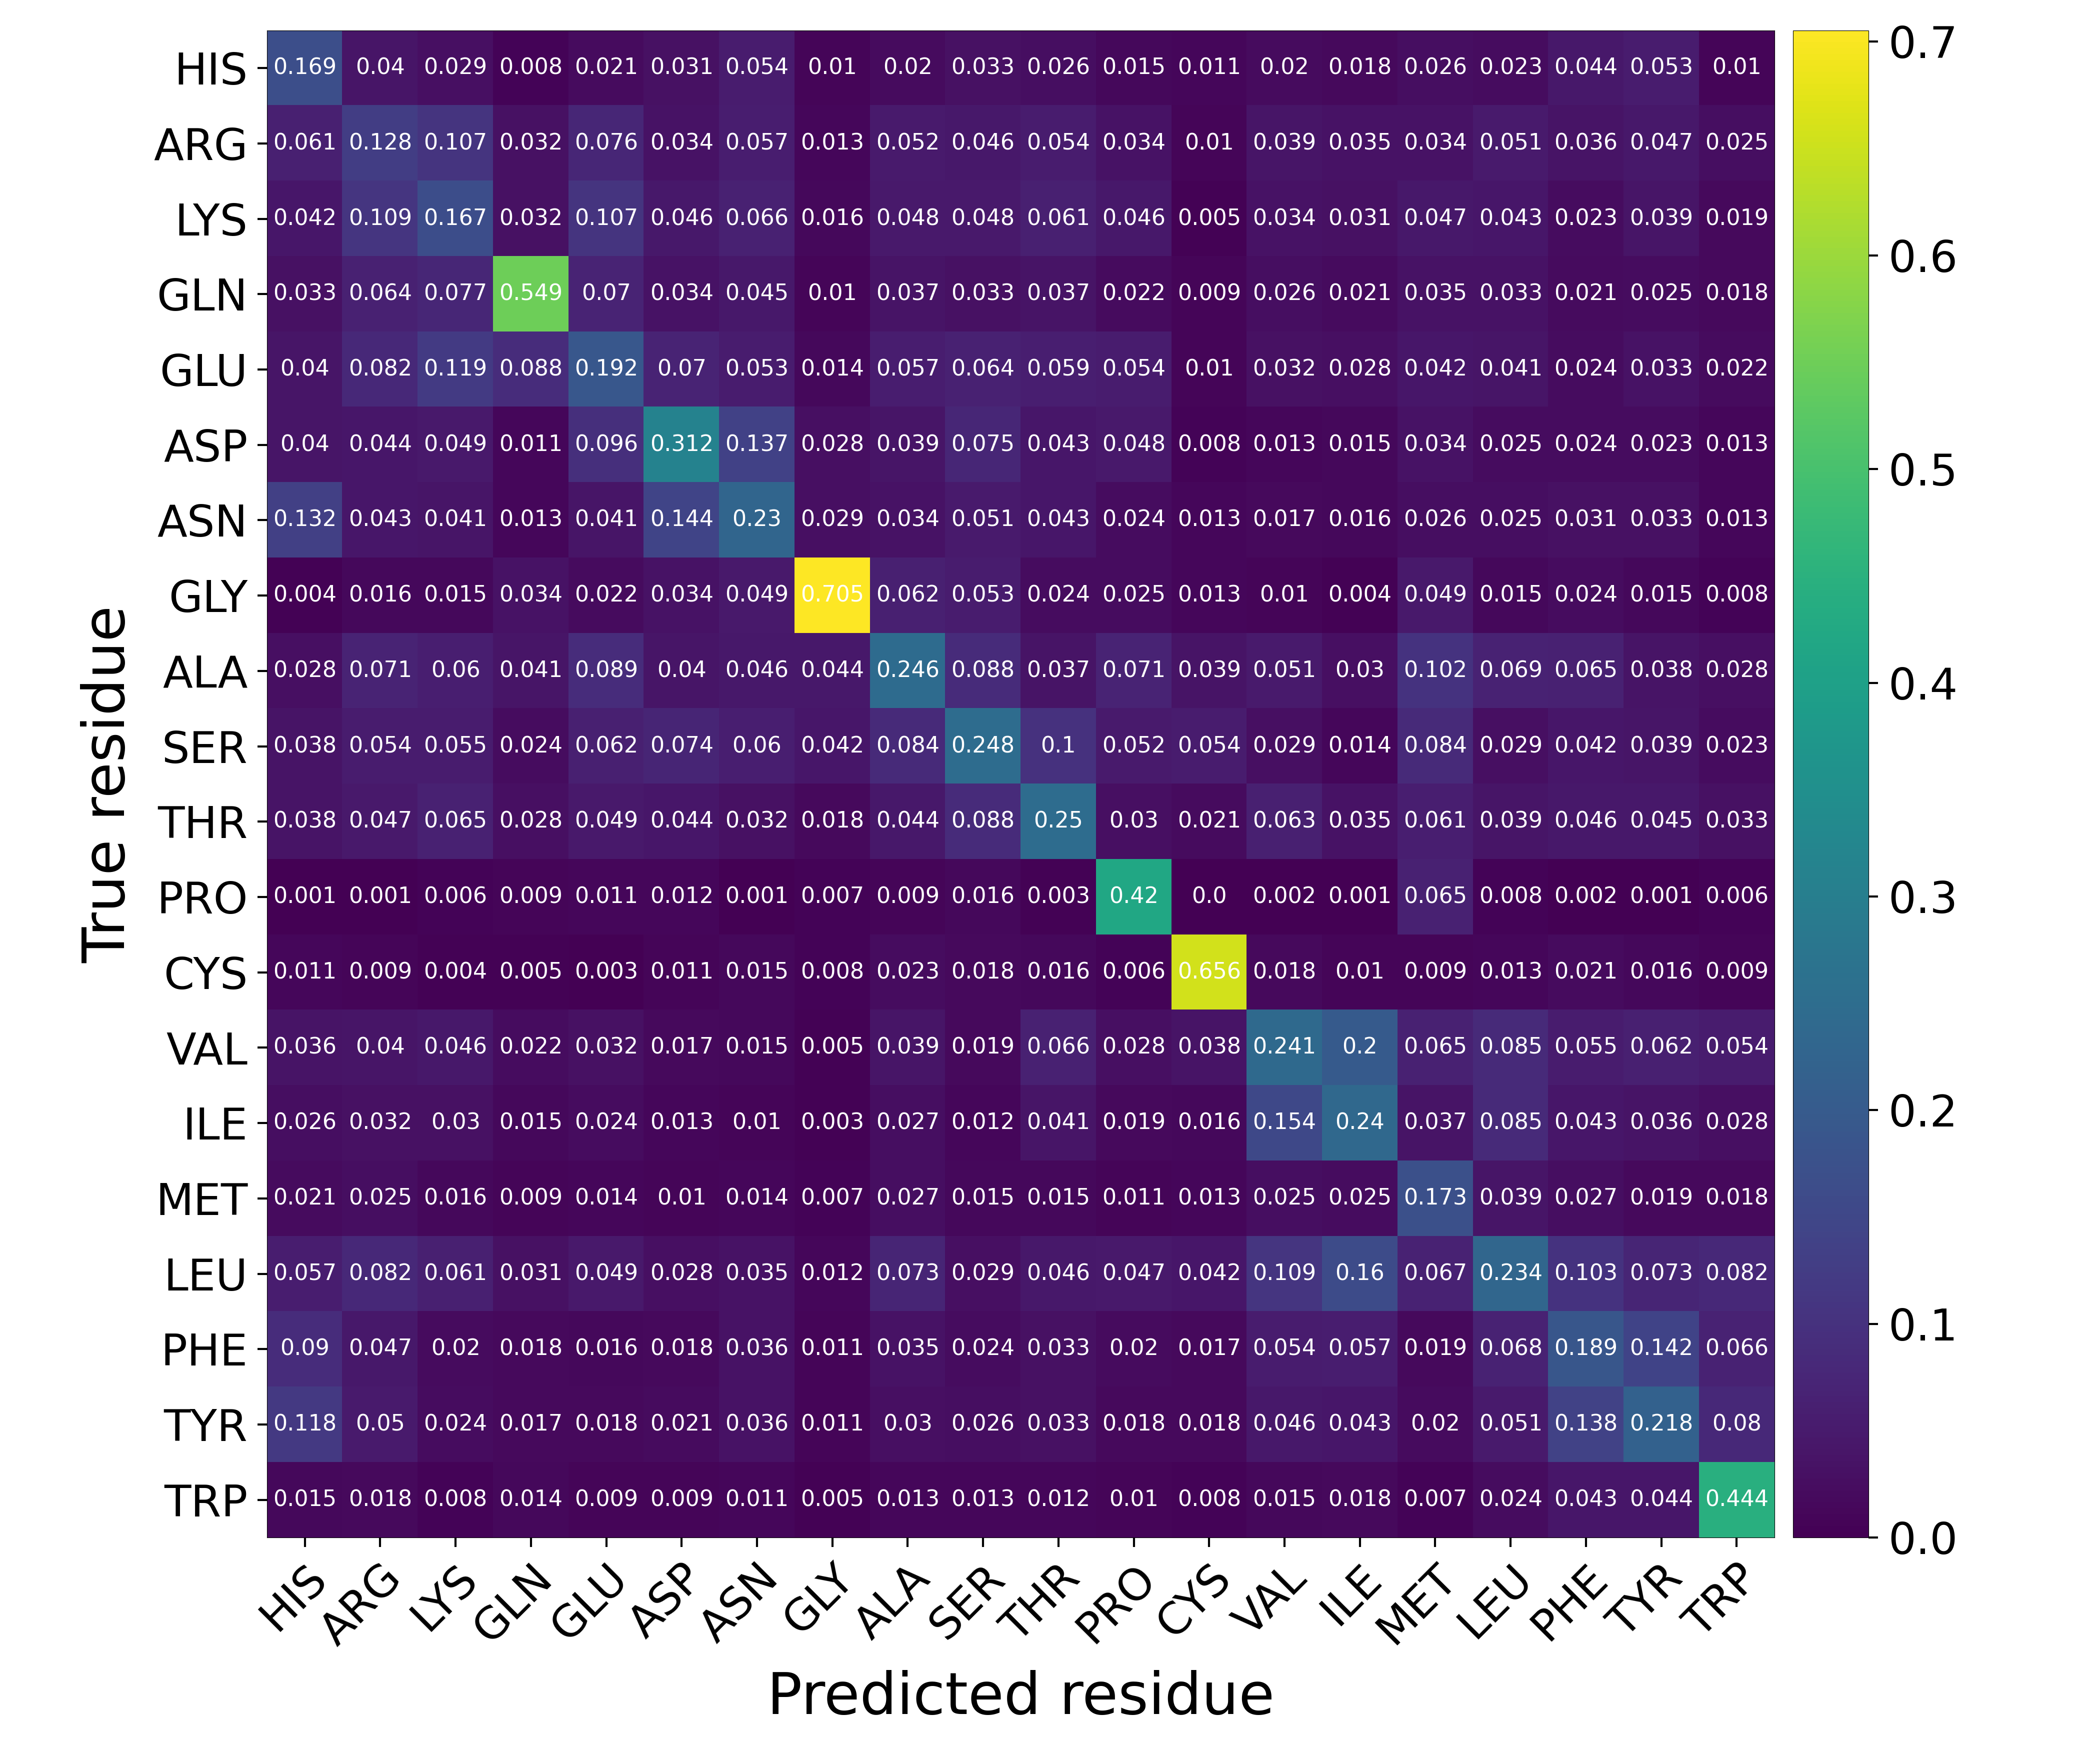

The data file committed next to this chart (first rows):
Predicted residue, True residue, Value
HIS, HIS, 0.1689
HIS, ARG, 0.03986
HIS, LYS, 0.02876
HIS, GLN, 0.008081
HIS, GLU, 0.02068
HIS, ASP, 0.03125
HIS, ASN, 0.0536
HIS, GLY, 0.01033
HIS, ALA, 0.0196
HIS, SER, 0.03272
HIS, THR, 0.02649
HIS, PRO, 0.0148
HIS, CYS, 0.01112
HIS, VAL, 0.02037
HIS, ILE, 0.0182
HIS, MET, 0.02638
HIS, LEU, 0.02314
HIS, PHE, 0.04431
HIS, TYR, 0.05349
HIS, TRP, 0.01006
ARG, HIS, 0.06101
ARG, ARG, 0.1275
ARG, LYS, 0.1073
ARG, GLN, 0.03165
ARG, GLU, 0.0757
ARG, ASP, 0.0344
ARG, ASN, 0.05745
ARG, GLY, 0.01349
ARG, ALA, 0.05167
ARG, SER, 0.04551
ARG, THR, 0.05375
ARG, PRO, 0.0342
ARG, CYS, 0.00964
ARG, VAL, 0.03922
ARG, ILE, 0.03503
ARG, MET, 0.03422
ARG, LEU, 0.05104
ARG, PHE, 0.03601
ARG, TYR, 0.04667
ARG, TRP, 0.02515
LYS, HIS, 0.0415
LYS, ARG, 0.1087
LYS, LYS, 0.1672
LYS, GLN, 0.03232
LYS, GLU, 0.1072
LYS, ASP, 0.04588
LYS, ASN, 0.0658
LYS, GLY, 0.01634
LYS, ALA, 0.04788
LYS, SER, 0.04846
LYS, THR, 0.06099
LYS, PRO, 0.04645
LYS, CYS, 0.005191
LYS, VAL, 0.03441
LYS, ILE, 0.03073
LYS, MET, 0.0467
LYS, LEU, 0.04324
LYS, PHE, 0.02312
LYS, TYR, 0.03904
LYS, TRP, 0.01928
... 340 more rows
